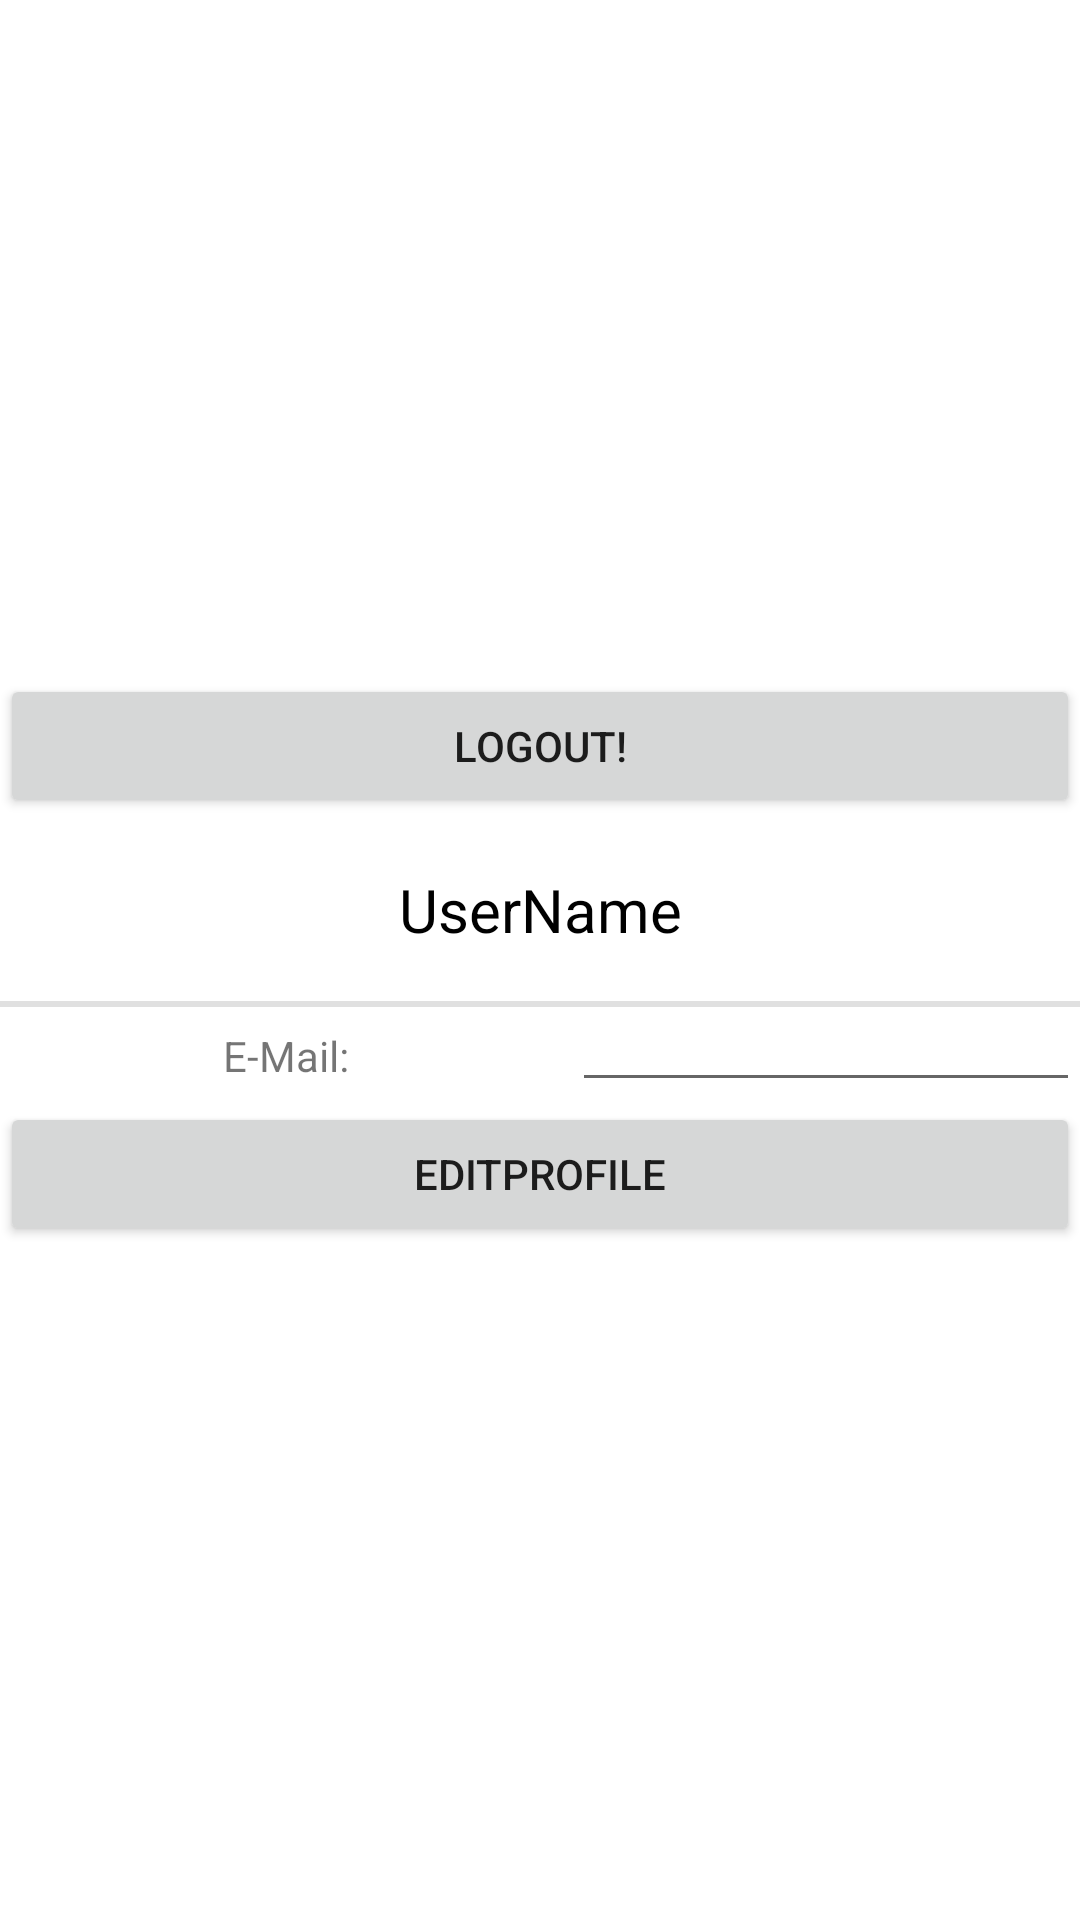

Produce the Android XML layout that renders to this screen, including the resource entries it uses.
<!-- AndroidManifest.xml: application theme Theme.Socialnetwork -->
<!-- res/layout/activity_profile_page.xml -->
<?xml version="1.0" encoding="utf-8"?>
<androidx.constraintlayout.widget.ConstraintLayout xmlns:android="http://schemas.android.com/apk/res/android"
    xmlns:app="http://schemas.android.com/apk/res-auto"
    xmlns:tools="http://schemas.android.com/tools"
    android:layout_width="match_parent"
    android:layout_height="match_parent"
    tools:context=".ProfilePage">

    <LinearLayout
        android:id="@+id/linearLayout2"
        android:layout_width="match_parent"
        android:layout_height="wrap_content"
        android:orientation="vertical"
        app:layout_constraintBottom_toBottomOf="parent"
        app:layout_constraintTop_toTopOf="parent">

        <EditText
            android:id="@+id/ProfilePageActivityUsername"
            style="@style/Widget.Material3.AutoCompleteTextView.OutlinedBox"
            android:layout_width="match_parent"
            android:layout_height="wrap_content"
            android:gravity="center"
            android:text="UserName"
            android:textColor="@color/black"
            android:textSize="20sp"
            android:textAppearance="@style/TextAppearance.AppCompat.Display1"
            tools:ignore="HardcodedText" />

        <View
            android:id="@+id/divider4"
            android:layout_width="match_parent"
            android:layout_height="1dp"
            android:background="?android:attr/listDivider" />

        <ImageView
            android:id="@+id/ProfilePageActivityProfilePicture"
            android:layout_width="match_parent"
            android:layout_height="wrap_content"
            tools:srcCompat="@tools:sample/avatars" />

        <View
            android:id="@+id/divider5"
            android:layout_width="match_parent"
            android:layout_height="1dp"
            android:background="?android:attr/listDivider" />

        <LinearLayout
            android:layout_width="match_parent"
            android:layout_height="wrap_content"
            android:orientation="horizontal">

            <TextView
                android:id="@+id/ProfilePageActivityEmailTextLabel"
                android:layout_width="wrap_content"
                android:layout_height="wrap_content"
                android:layout_weight="1"
                android:gravity="center"
                android:text="E-Mail:"
                tools:ignore="HardcodedText" />

            <EditText
                android:id="@+id/ProfilePageActivityEmail"
                android:layout_width="wrap_content"
                android:layout_height="wrap_content"
                android:layout_weight="1"
                android:gravity="center"
                android:text=""
                android:textColor="@color/black"
                android:textSize="11sp" />

        </LinearLayout>

        <LinearLayout
            android:layout_width="match_parent"
            android:layout_height="match_parent"
            android:orientation="vertical"
            android:id="@+id/ProfilePageActivityPwInfoLayout"
            android:visibility="gone"
            >

            <TextView
                android:id="@+id/ProfilePageActivityPwInfo"
                android:layout_width="match_parent"
                android:layout_height="wrap_content"
                android:text="Please verify your password to change your email address."
                android:textColor="@color/gnt_red"
                android:textSize="11sp"
                android:gravity="center"
                tools:ignore="HardcodedText" />

            <LinearLayout
                android:layout_width="match_parent"
                android:layout_height="match_parent"
                android:orientation="horizontal">

                <TextView
                    android:id="@+id/ProfilePageActivityPwTextLabel"
                    android:layout_width="wrap_content"
                    android:layout_height="wrap_content"
                    android:layout_weight="1"
                    android:gravity="center"
                    android:text="Password:"
                    tools:ignore="HardcodedText" />

                <EditText
                    android:id="@+id/ProfilePageActivityPw"
                    android:layout_width="wrap_content"
                    android:layout_height="wrap_content"
                    android:layout_weight="1"
                    android:gravity="center"
                    android:text=""
                    android:textColor="@color/black"
                    android:textSize="11sp" />

            </LinearLayout>
        </LinearLayout>

    </LinearLayout>

    <RelativeLayout
        android:id="@+id/ProfilePageActivityGestureDetectorLayout"
        android:layout_width="match_parent"
        android:layout_height="match_parent"
        android:layout_marginTop="16dp"
        android:layout_marginBottom="16dp"
        android:visibility="visible"
        app:layout_constraintBottom_toBottomOf="parent"
        app:layout_constraintEnd_toEndOf="parent"
        app:layout_constraintStart_toStartOf="parent"
        app:layout_constraintTop_toTopOf="parent">

    </RelativeLayout>

    <Button
        android:id="@+id/ProfilePageActivityEdtProfileBtn"
        android:layout_width="match_parent"
        android:layout_height="wrap_content"
        android:layout_weight="1"
        android:onClick="onEdtProfileBtnClick"
        android:text="EditProfile"
        app:layout_constraintTop_toBottomOf="@+id/linearLayout2"
        tools:ignore="HardcodedText,UsingOnClickInXml" />

    <Button
        android:id="@+id/ProfilePageActivityLogoutBtn"
        android:layout_width="match_parent"
        android:layout_height="wrap_content"
        android:text="Logout!"
        android:onClick="onLogoutBtnClick"
        app:layout_constraintBottom_toTopOf="@+id/linearLayout2"
        app:layout_constraintEnd_toEndOf="parent"
        app:layout_constraintStart_toStartOf="parent"
        tools:ignore="HardcodedText,UsingOnClickInXml" />

    <LinearLayout
        android:id="@+id/linearLayout3"
        android:layout_width="0dp"
        android:layout_height="wrap_content"
        android:orientation="horizontal"
        app:layout_constraintBottom_toBottomOf="parent"
        app:layout_constraintEnd_toEndOf="parent"
        app:layout_constraintStart_toStartOf="parent">

        <Button
            android:id="@+id/ProfilePageActivityCancelEdtProfileBtn"
            android:layout_width="wrap_content"
            android:layout_height="wrap_content"
            android:layout_weight="1"
            android:onClick="onCancelEdtProfileBtnClick"
            android:text="Cancel"
            android:visibility="gone"
            tools:ignore="HardcodedText,UsingOnClickInXml" />

        <Button
            android:id="@+id/ProfilePageActivitySaveEdtProfileBtn"
            android:layout_width="wrap_content"
            android:layout_height="wrap_content"
            android:layout_weight="1"
            android:onClick="onSaveEdtProfileBtnClick"
            android:text="Save"
            android:visibility="gone"
            tools:ignore="HardcodedText,UsingOnClickInXml" />

    </LinearLayout>

</androidx.constraintlayout.widget.ConstraintLayout>
<!-- resources referenced by this layout -->
<resources>
  <style name="Theme.Socialnetwork" parent="Theme.MaterialComponents.DayNight.NoActionBar">
          
          <item name="colorPrimary">@color/purple_500</item>
          <item name="colorPrimaryVariant">@color/purple_700</item>
          <item name="colorOnPrimary">@color/white</item>
          
          <item name="colorSecondary">@color/teal_200</item>
          <item name="colorSecondaryVariant">@color/teal_700</item>
          <item name="colorOnSecondary">@color/black</item>
          
          <item name="android:statusBarColor">@color/black</item>
          
          <item name="android:navigationBarColor">@color/black</item>
          
          <item name="android:windowActivityTransitions">true</item>
  
      </style>
  <!-- not gathered from this repository: default colours our renderer supplied (Android Studio template values) -->
  <color name="purple_500">#FF6200EE</color>
  <color name="purple_700">#FF3700B3</color>
  <color name="teal_200">#FF03DAC5</color>
  <color name="teal_700">#FF018786</color>
  <color name="black">#FF000000</color>
  <color name="white">#FFFFFFFF</color>
</resources>
